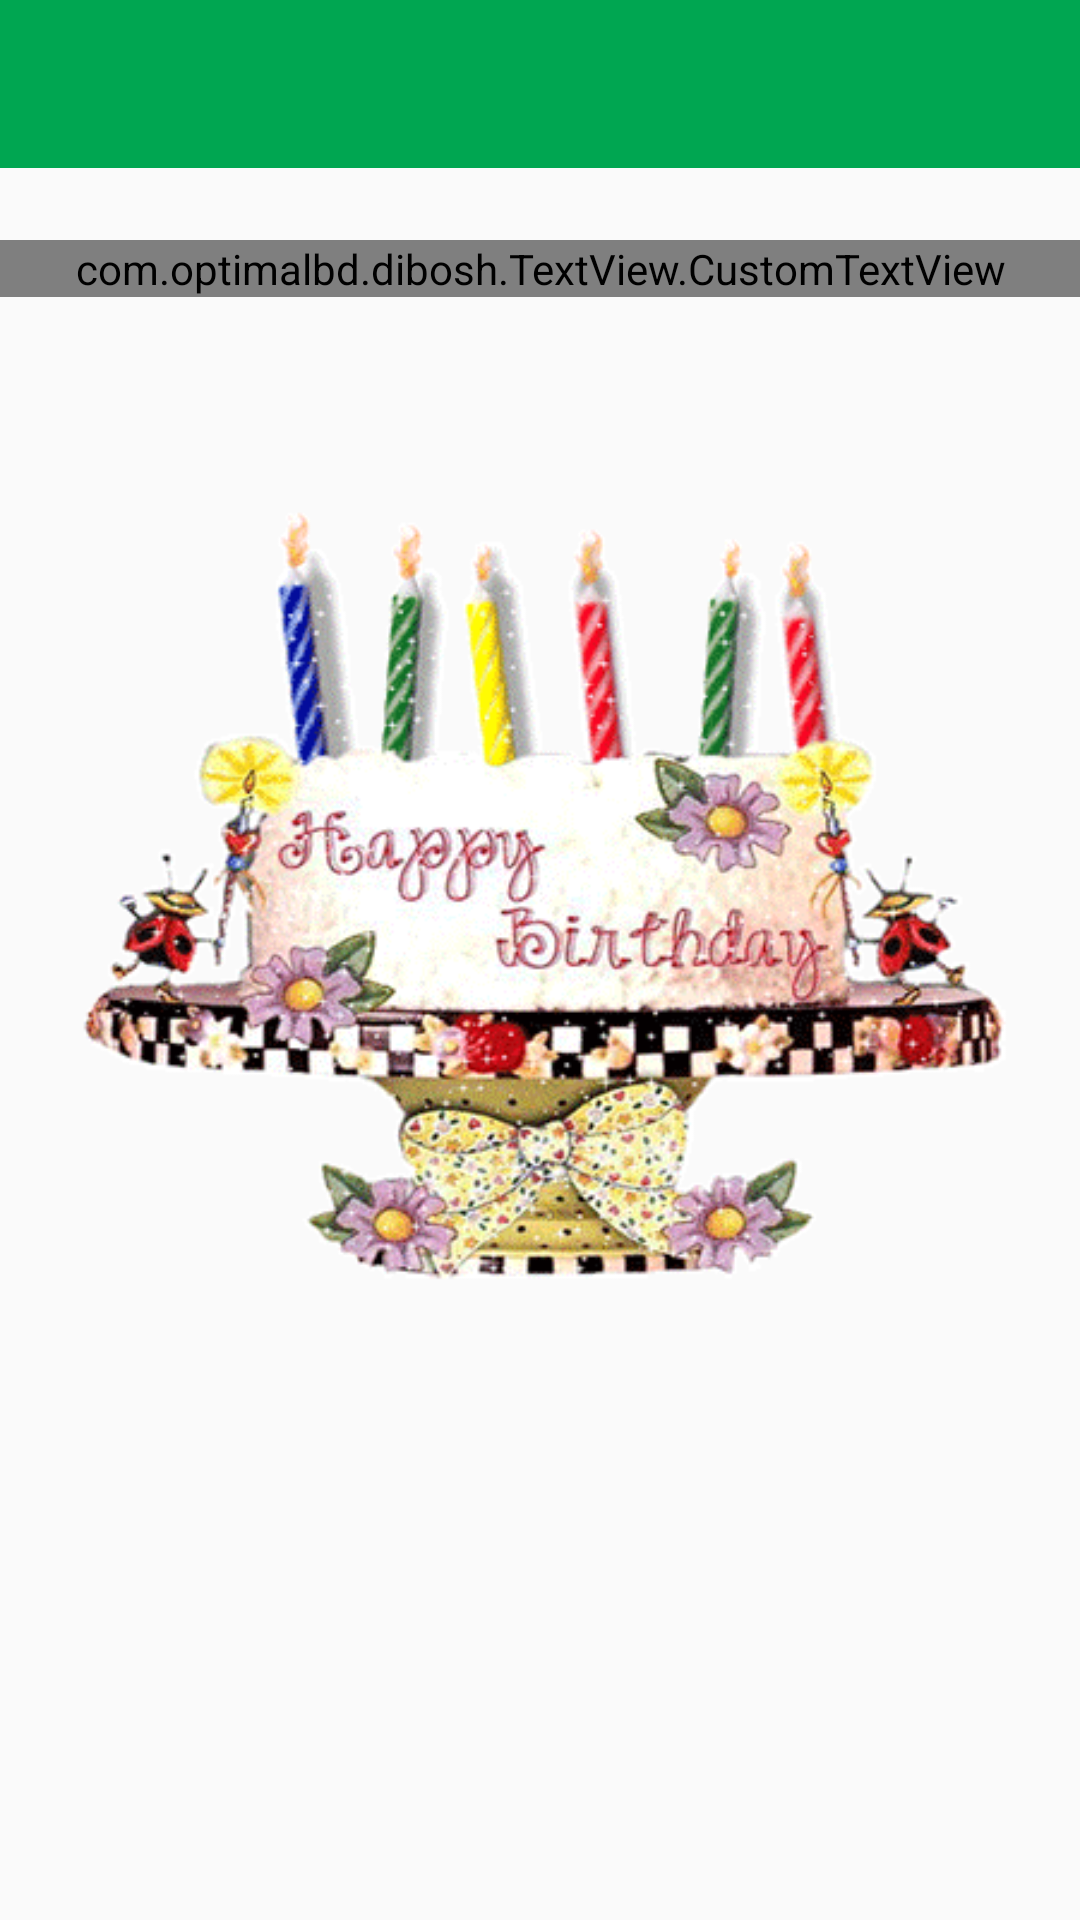

The Android layout XML behind this screen, and the referenced resources:
<!-- AndroidManifest.xml: application theme AppTheme -->
<!-- res/layout/activity_birth_day.xml -->
<?xml version="1.0" encoding="utf-8"?>
<LinearLayout xmlns:android="http://schemas.android.com/apk/res/android"
    xmlns:app="http://schemas.android.com/apk/res-auto"
    xmlns:tools="http://schemas.android.com/tools"
    android:id="@+id/activity_birth_day"
    android:layout_width="match_parent"
    android:layout_height="match_parent"

    android:orientation="vertical"
    tools:context="com.optimalbd.dibosh.BirthDayActivity">
    
    <include layout="@layout/app_bar_main"/>

    <Button
        android:layout_width="wrap_content"
        android:layout_height="wrap_content"
        android:layout_gravity="right"
        android:onClick="close"
        android:text="Close"
        android:textAllCaps="false"
        android:visibility="gone" />

    <ImageView
        android:id="@+id/imageView2"
        android:layout_width="wrap_content"
        android:layout_height="wrap_content"
        android:layout_gravity="right"
        android:onClick="close"
        android:layout_margin="12dp"
        android:src="@drawable/close_icon" />

    <com.optimalbd.dibosh.TextView.CustomTextView
        android:id="@+id/ageTV"
        android:layout_width="match_parent"
        android:layout_height="wrap_content"
        android:gravity="center"
        android:text="BirthDay"
        android:textColor="@android:color/black"
        android:textSize="23sp"
        app:customFont="@string/font_name" />

    <ImageView
        android:id="@+id/birthDayImageView"
        android:layout_width="wrap_content"
        android:layout_height="wrap_content"
        android:contentDescription="@string/app_name"
        android:src="@drawable/birthday" />

</LinearLayout>
<!-- res/layout/app_bar_main.xml (included above) -->
<?xml version="1.0" encoding="utf-8"?>
<android.support.design.widget.CoordinatorLayout xmlns:android="http://schemas.android.com/apk/res/android"
    xmlns:app="http://schemas.android.com/apk/res-auto"
    xmlns:tools="http://schemas.android.com/tools"
    android:id="@+id/appbar"

    android:layout_width="match_parent"
    android:layout_height="wrap_content"

    tools:context=".MainActivity">

    <android.support.design.widget.AppBarLayout
        android:layout_width="match_parent"
        android:layout_height="match_parent"
        android:fitsSystemWindows="true"
        android:theme="@style/AppTheme.AppBarOverlay">

        <android.support.v7.widget.Toolbar
            android:id="@+id/toolbar"
            android:layout_width="match_parent"
            android:layout_height="?attr/actionBarSize"
            android:background="#00A651"
            android:fitsSystemWindows="true"
            app:popupTheme="@style/AppTheme.PopupOverlay">

            <LinearLayout
                android:id="@+id/dateLayout"
                android:layout_width="match_parent"
                android:layout_height="?attr/actionBarSize"
                android:layout_gravity="center"
                android:visibility="gone">

                <com.optimalbd.dibosh.TextView.CustomTextView
                    android:id="@+id/dateTV"
                    android:layout_width="match_parent"
                    android:layout_height="match_parent"
                    android:gravity="center_vertical"
                    android:text="@string/app_name"
                    android:textColor="@android:color/white"
                    android:textSize="20sp"
                    app:customFont="@string/font_name" />


            </LinearLayout>


        </android.support.v7.widget.Toolbar>

    </android.support.design.widget.AppBarLayout>

</android.support.design.widget.CoordinatorLayout>
<!-- resources referenced by this layout -->
<resources>
  <color name="colorFabBack">#00A651</color>
  <!-- drawable birthday: gif bitmap (drawable, 178490 bytes) -->
  <string name="app_name">Dibosh</string>
  <string name="font_name">Georgia.ttf</string>
  <style name="AppTheme.AppBarOverlay" parent="ThemeOverlay.AppCompat.Dark.ActionBar" />
  <style name="AppTheme.PopupOverlay" parent="ThemeOverlay.AppCompat.Light" />
  <style name="AppTheme" parent="Theme.AppCompat.Light.NoActionBar">
          
          <item name="colorPrimary">@color/colorPrimary</item>
          <item name="colorPrimaryDark">@color/colorPrimaryDark</item>
          <item name="colorAccent">@color/colorAccent</item>
          <item name="android:dropDownListViewStyle">@style/mySpinnerStyle</item>
      </style>
  <color name="colorPrimary">#3F51B5</color>
  <color name="colorPrimaryDark">#E700A651</color>
  <color name="colorAccent">#FF4081</color>
  <style name="mySpinnerStyle" parent="android:Widget.ListView.DropDown">
          <item name="android:divider">#00ff00</item>
          <item name="android:dividerHeight">1dp</item>
      </style>
</resources>
